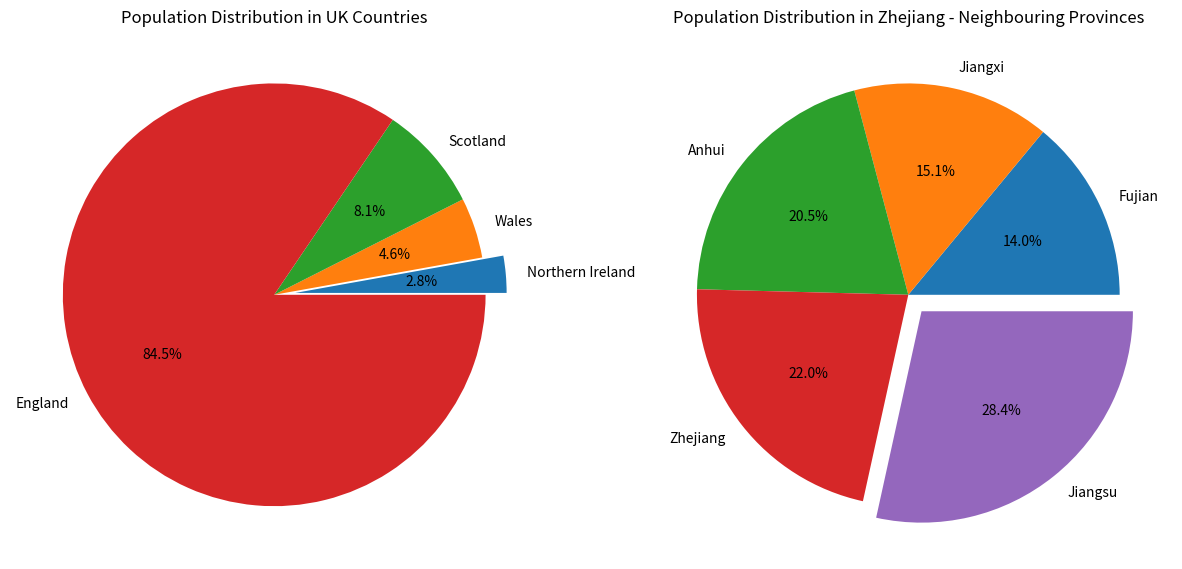

The matplotlib source for this figure:
#import matplotlib
import matplotlib.pyplot as plt
#creat a list to store uk and zhejiang neighbor provinxes population
uk_countries=[57.11,3.13,1.91,5.45]
zhejiang_neighbor_provinces=[65.77,41.88,45.28,61.27,85.15]
#sort the populations of each part of uk
uk_sorted=sorted(uk_countries)
uk_countries.sort()
#sort the populations in zhejiang neighbor provinces
zhejiang_neighbor_sorted=sorted(zhejiang_neighbor_provinces)
zhejiang_neighbor_provinces.sort()
#print the two list
print(uk_countries,zhejiang_neighbor_provinces)
#creat pie plots
#determine the size and label of uk contries
uk_population = uk_countries
uk_labels = ['Northern Ireland','Wales','Scotland','England']
#determine the size and label of zhejiang neighbor provinces
zj_neighbor_population = zhejiang_neighbor_provinces
zj_neighbor_labels = ['Fujian','Jiangxi','Anhui','Zhejiang','Jiangsu']
#creat a figure contains two subplots
fig, (ax1, ax2) = plt.subplots(1, 2,figsize=(15,8))
#define the parameters highlighted in the pie plot of uk
explode1=(0.1,0,0,0)
#set prominent parameters,labels and percentage formats of uk pie plot
ax1.pie(uk_population, explode=explode1,labels=uk_labels, autopct='%1.1f%%')
#name ax1
ax1.set_title('Population Distribution in UK Countries')
#efine the parameters highlighted in the pie plot of zhejiang neighbor provinces
explode2=(0,0,0,0,0.1)
#set prominent parameters,labels and percentage formats of zhejiang neighbor provinces pie plot
ax2.pie(zj_neighbor_population, explode=explode2,labels=zj_neighbor_labels, autopct='%1.1f%%')
#name ax2
ax2.set_title('Population Distribution in Zhejiang - Neighbouring Provinces')

plt.show()